Image classification data set "data" (weicheng1125/DPlab2 on GitHub). Class labels (10): eight, five, four, nine, one, seven, six, ten, three, two.

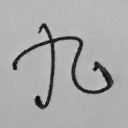
Label: nine

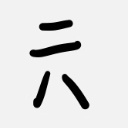
Label: six

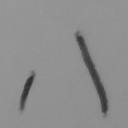
Label: eight

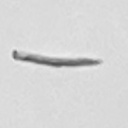
Label: one

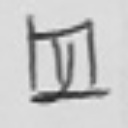
Label: four

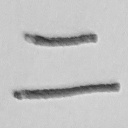
Label: two
